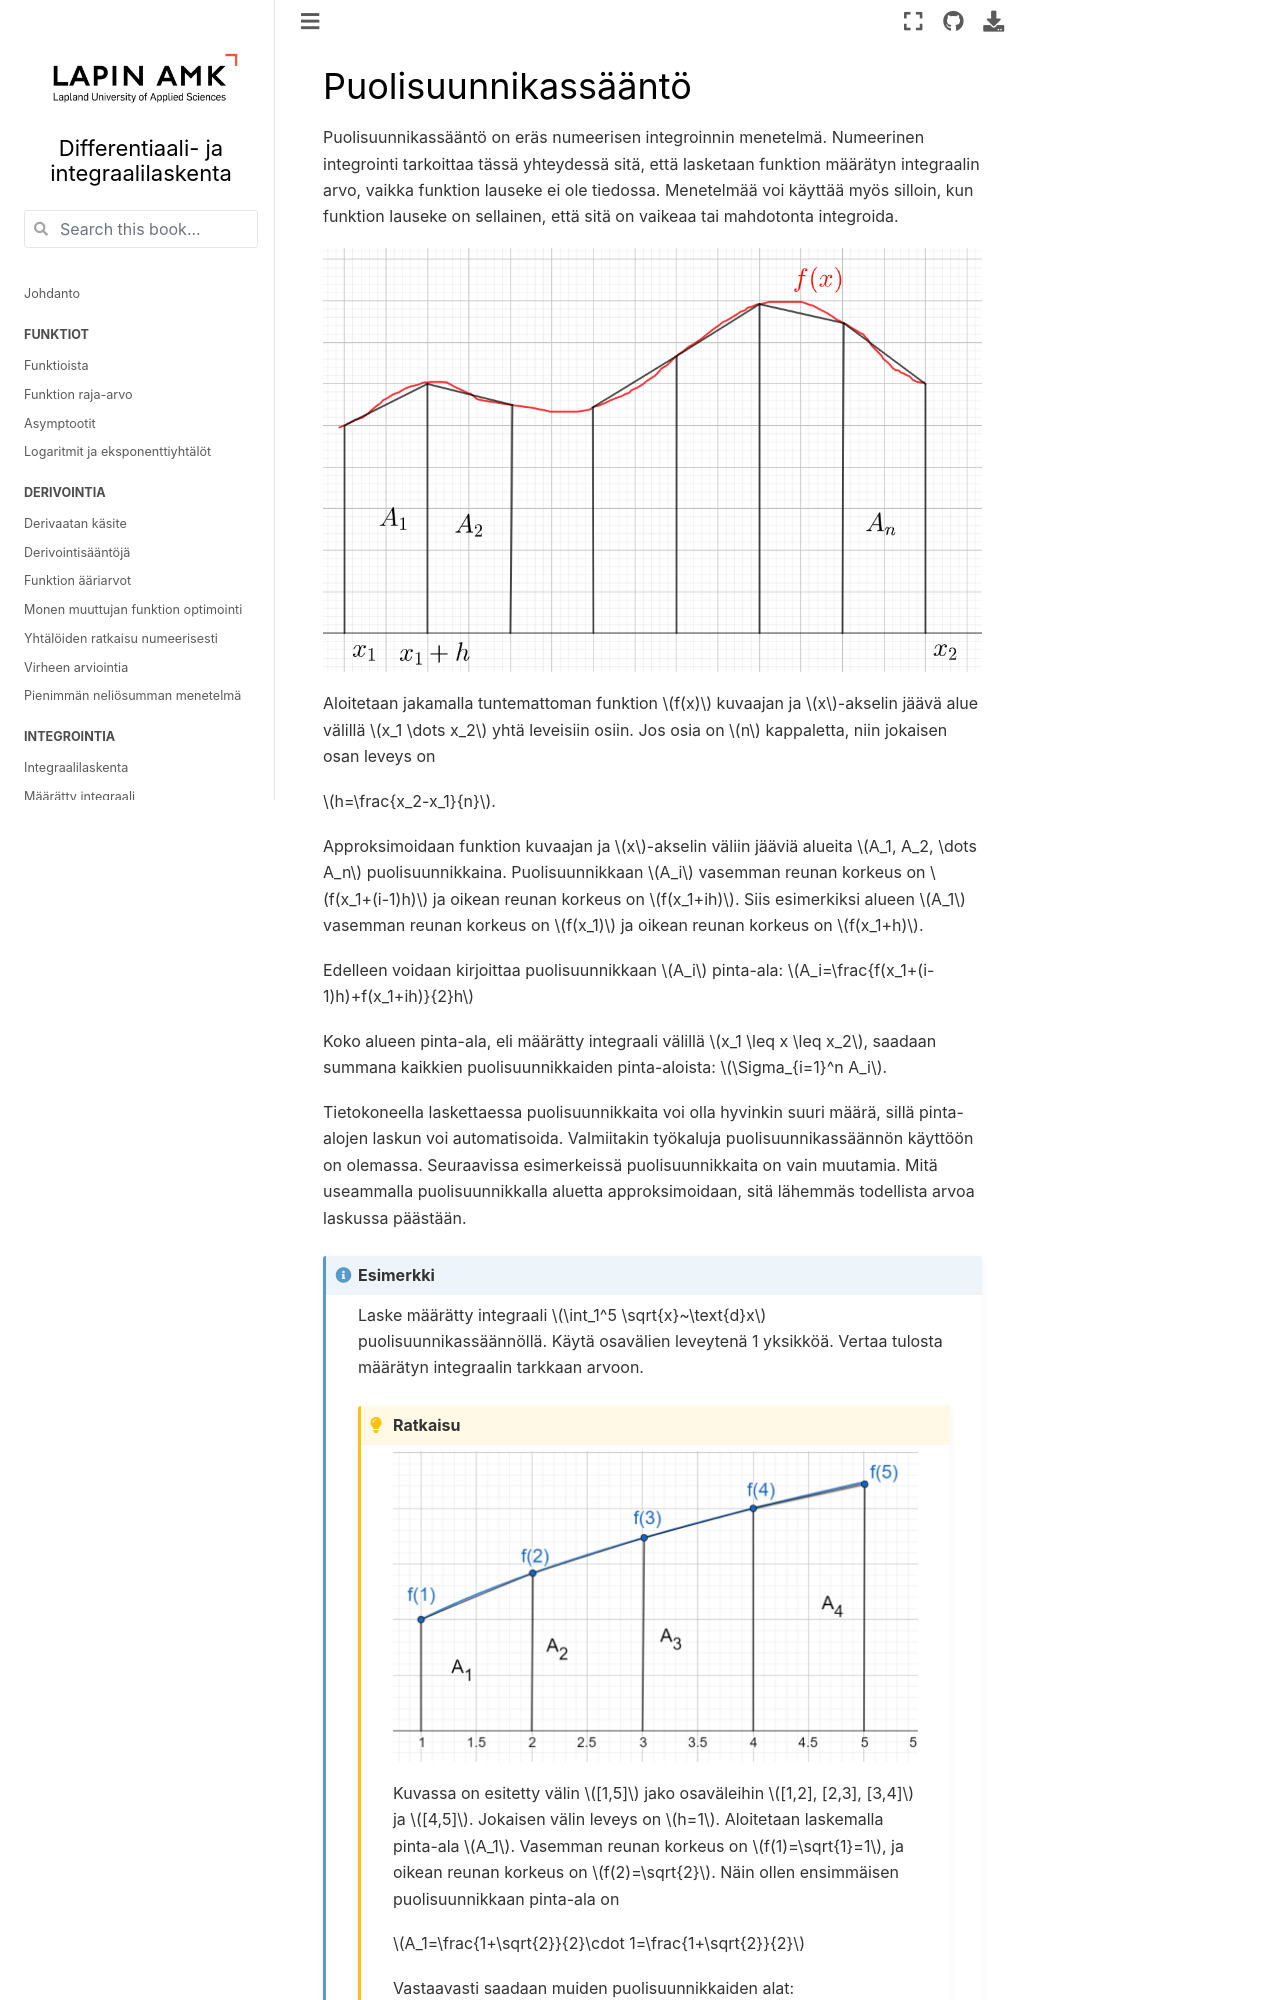

repository: luma-lapinamk/minna-diffint · page: puolisuunnikassaanto.html · generator: jekyll

# Puolisuunnikassääntö

Puolisuunnikassääntö on eräs numeerisen integroinnin menetelmä. Numeerinen integrointi tarkoittaa tässä yhteydessä sitä, että lasketaan funktion määrätyn integraalin arvo, vaikka funktion lauseke ei ole tiedossa. Menetelmää voi käyttää myös silloin, kun funktion lauseke on sellainen, että sitä on vaikeaa tai mahdotonta integroida.

(TÄHÄN PÄIVITTYY KUVA!)

Aloitetaan jakamalla tuntemattoman funktion $f(x)$ kuvaajan ja $x$-akselin väliin jäävä alue yhtä leveisiin osiin. Jos osia on $n$ kappaletta, niin jokaisen osan leveys on

$h=\frac{x_2-x_1}{n}$.

Approksimoidaan funktion kuvaajan ja $x$-akselin väliin jääviä alueita $A_1, A_2, \dots A_n$ puolisuunnikkaina. Puolisuunnikkaan $A_i$ vasemman reunan korkeus on $f(x_1+(i-1)h)$ ja oikean reunan korkeus on $f(x_1+ih)$. Siis esimerkiksi alueen $A_1$ vasemman reunan korkeus on $f(x_1)$ ja oikean reunan korkeus on $f(x_1+h)=f(x_2)$.

Edelleen voidaan kirjoittaa puolisuunnikkaan $A_i$ pinta-ala: $A_i=\frac{f(x_1+(i-1)h)+f(x_1+ih)}{2}h$

Koko alueen pinta-ala, eli määrätty integraali välillä $x_1 \leq x \leq x_2$, saadaan summana kaikkien puolisuunnikkaiden pinta-aloista: $\Sigma_{i=1}^n A_i$.

Tietokoneella laskettaessa puolisuunnikkaita voi olla hyvinkin suuri määrä, sillä pinta-alojen laskun voi automatisoida. Valmiitakin työkaluja puolisuunnikassäännön käyttöön on olemassa. Seuraavissa esimerkeissä puolisuunnikkaita on vain muutamia. Mitä useammalla puolisuunnikkalla aluetta approksimoidaan, sitä lähemmäs todellista arvoa laskussa päästään.

::::{admonition} Esimerkki

Laske määrätty integraali $\int_1^5 \sqrt{x}~\text{d}x$ puolisuunnikassäännöllä. Käytä osavälien leveytenä 1 yksikköä. Vertaa tulosta määrätyn integraalin tarkkaan arvoon.

:::{admonition} Ratkaisu
:class: tip, dropdown

![Puolisuunnikassääntö, esim. 1](puolisuunnikas_esim1.png)
